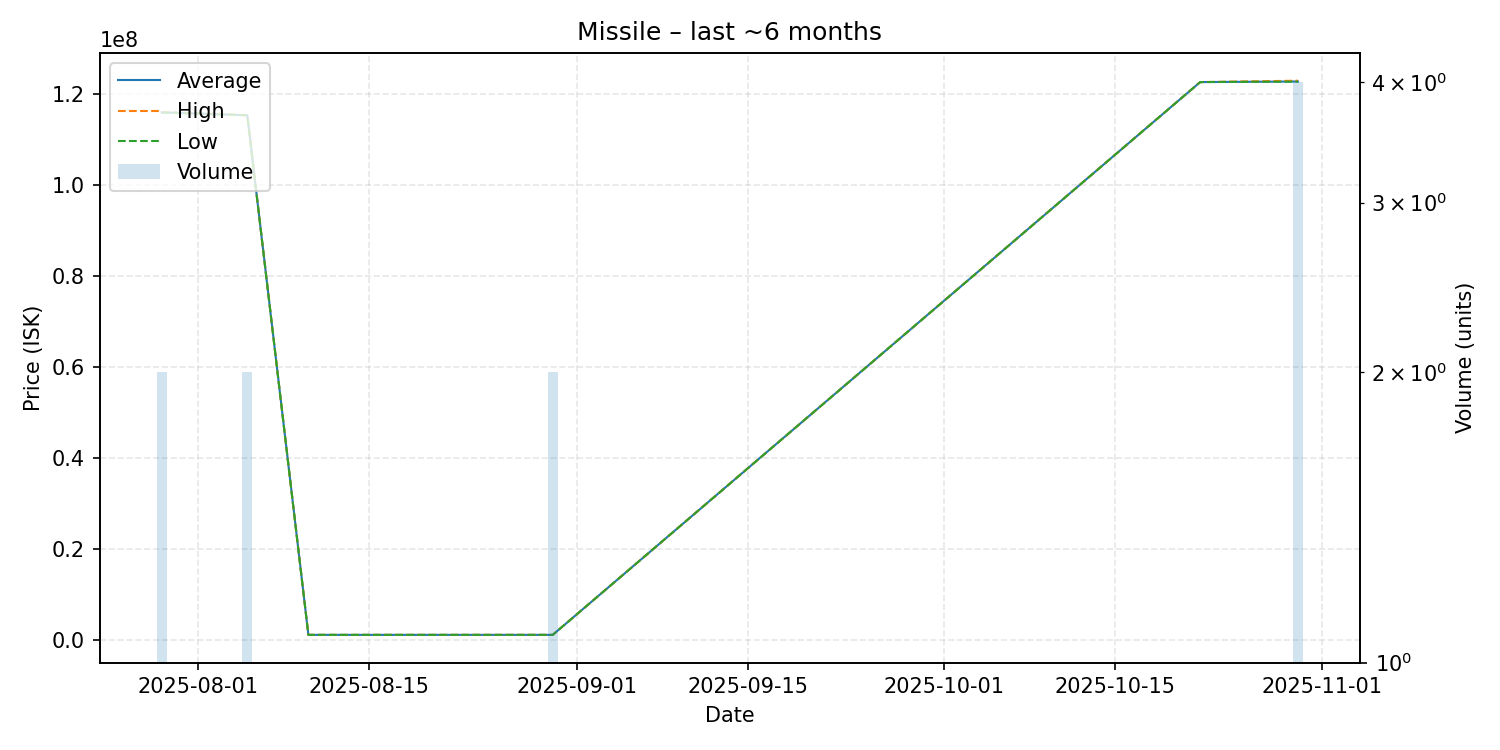

The data file committed next to this chart (first rows):
date, average, highest, lowest, order_count, volume
2025-07-29, 115950000, 116000000, 115900000, 2, 2
2025-08-05, 115300000, 115300000, 115300000, 1, 2
2025-08-10, 1051000, 1051000, 1051000, 1, 1
2025-08-30, 1053000, 1053000, 1053000, 1, 2
2025-10-22, 122600000, 122600000, 122600000, 1, 1
2025-10-30, 122725000, 122900000, 122700000, 3, 4
